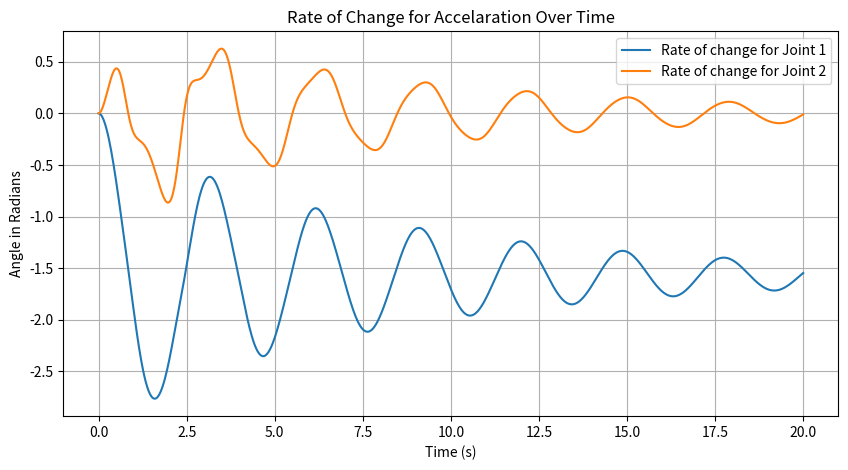

Here is the Python script that generated this plot:
import numpy as np
import matplotlib.pyplot as plt
from scipy.integrate import solve_ivp



def jacobian_matrix(theta_1, length_1, theta_2, length_2):
    """ This function calculates the Jacobian matrix of the robotic manipulator"""

    j_11 = -length_1 * np.sin(theta_1) - length_2 * np.sin(theta_1 + theta_2)
    j_12 = -length_2 * np.sin(theta_1 + theta_2)
    j_21 = length_1 * np.cos(theta_1) + length_2 * np.cos(theta_1 + theta_2)
    j_22 = length_2 * np.cos(theta_1 + theta_2)

    return np.array([[j_11, j_12], [j_21, j_22]])


class DynamicModel():
    """ This is a class for dynamic model calculations"""

    def __init__(self, length_list, mass_list, inertia_list, friction_list) -> None:
        """ A constructor """
        self.length_list = length_list
        self.mass_list = mass_list  
        self.inertia_list = inertia_list
        self.friction_list = friction_list
        self.gravity = 9.81

    def mass_matrix(self, q):
        """
            A function to calculate mass matrix M
            params: q: joint angles
            return: mass matrix M
        """

        # Get related values
        lenght_1 = self.length_list[0]
        lenght_2 = self.length_list[1]

        mass_1 = self.mass_list[0]
        mass_2 = self.mass_list[1]

        link_inertia_1 = self.inertia_list[0]
        link_inertia_2 = self.inertia_list[1]

        theta_2 = q[1]

        # Calculate the center of mass of each link
        com_1 = lenght_1/2
        com_2 = lenght_2/2

        # Calculate the elements of mass matrix
        m_11 = (mass_1*(com_1**2)) + link_inertia_1 + (mass_2*((lenght_1**2) + (com_2**2) + (2*lenght_1*com_2*np.cos(theta_2)))) + link_inertia_2

        m_12 = mass_2*((com_2**2)+ (lenght_1*com_2*np.cos(theta_2))) + link_inertia_2

        m_21 = m_12

        m_22 = (mass_2*(com_2**2)) + link_inertia_2

        M = np.array([[m_11, m_12], [m_21, m_22]])

        return M


    def coriolis_matrix(self,q, q_dot):
        """"
            A function to calculate Coriolis matrix C
            params: q: joint angles
                    q_dot: joint velocities
            return: Coriolis matrix C
        """

        theta_2 = q[1]

        theta_dot_1, theta_dot_2 = q_dot

        mass_2 = self.mass_list[1]

        length_1, length_2 = self.length_list

        com_2 = length_2/2

        coefficient = (-mass_2) * length_1 * com_2 * np.sin(theta_2) 

        velocity_matrix = np.array([[theta_dot_2, (theta_dot_1+theta_dot_2)], [(-theta_dot_1),0]])

        C = coefficient * velocity_matrix

        return C
        

    def gravity_matrix(self, q):
        """"
            This function calculates the gravity matrix g
            params: q: joint angles
            return: gravity matrix g
        """
        
        mass_1, mass_2 = self.mass_list
        length_1, length_2 = self.length_list
        
        com_1 = length_1/2
        com_2 = length_2/2

        theta_1, theta_2 = q

        g_1 = ((mass_1*com_1) + (mass_2*length_1))*(self.gravity)*np.cos(theta_1) + (mass_2*self.gravity*com_2* np.cos(theta_1+theta_2))
        g_2 = (mass_2*self.gravity*com_2* np.cos(theta_1+theta_2))

        return np.array([g_1,g_2])


    def damping_matrix(self, q_dot):
        """"
            This function calculates the damping matrix D
            params: q_dot: joint velocities
            return: damping matrix D
        """

        friction_1, friction_2 = self.friction_list
        velocity_1, velocity_2 = q_dot
        
        return np.array([friction_1 * velocity_1, friction_2 * velocity_2])
    
    def forward(self, t, y, tau, external_forces):
        """ 
            This function is to conduct given experiments with tau and external forces
            params: tau: torque
                    external_forces: external forces
                    q: joint angles
                    q_dot: joint velocities
            return: q_acceleration
        """

        q = y[0:2]
        q_dot = y[2:4]

        # Define the mass matrix
        M = self.mass_matrix(q)

        # Define the Coriolis matrix
        C_dot_q = self.coriolis_matrix(q, q_dot) @ q_dot

        # Define the gravity matrix
        g = self.gravity_matrix(q)

        # Define the damping matrix
        D = self.damping_matrix(q_dot)

        # Define the Jacobian matrix
        J = jacobian_matrix(q[0], self.length_list[0], q[1], self.length_list[1])

        # Transpose of the Jacobian matrix
        J_T = np.transpose(J)

        # Calculate the acceleration
        q_acceleration = np.linalg.inv(M) @ (tau + J_T @ external_forces - C_dot_q - g - D)

        dy_dt = np.concatenate((q_dot, q_acceleration))

        return dy_dt
    
def experiment_2(mass_list, length_list, inertia_list, angle_list, gravity_value):

    """
        This function is to conduct the second experiment.
        params: mass_list: list of masses of the links
                length_list: list of lengths of the links
                inertia_list: list of inertias of the links
                angle_list: list of angles of the joints
                gravity_value: gravity value
        return: torque values
    """
    
    # Initialize variables
    length_1 = length_list[0]
    length_2 = length_list[1]

    com_1 = length_1/2
    com_2 = length_2/2

    mass_1 = mass_list[0]
    mass_2 = mass_list[1]

    inertia_1 = inertia_list[0]
    inertia_2 = inertia_list[1]

    theta_1 = angle_list[0]
    theta_2 = angle_list[1]

    gravity = gravity_value

    # Calculate tau (torque) values
    tau_1 = mass_1*com_1*gravity*np.cos(theta_1) + mass_2*gravity*(length_1*np.cos(theta_1) + com_2*np.cos(theta_1+theta_2))
    tau_2 = mass_2*com_2*gravity*np.cos(theta_1+theta_2)

    return tau_1, tau_2


def experiment_3(angle_list, jacobian, external_forces, gravity ,length_list):
    """
        This function is to conduct the third experiment.
        params: angle_list: list of angles of the joints
                jacobian: jacobian matrix
                external_forces: external forces
                gravity: gravity matrix
                length_list: list of lengths of the links
        return: torque values
    """


    # Initialize variables
    theta_1 = angle_list[0]
    theta_2 = angle_list[1]

    # Calculate the Jacobian matrix
    J = jacobian(theta_1, length_list[0], theta_2, length_list[1])

    # Transpose of the Jacobian matrix
    J_T = np.transpose(J)

    # Calculate the torque values
    tau = gravity - (J_T @ external_forces)

    return tau

if __name__ == "__main__":

    length_list = [2, 1]
    mass_list = [50, 25]
    inertia_list = [10, 5]
    friction_list = [50, 25]

    model = DynamicModel(length_list, mass_list, inertia_list, friction_list)

    # Experiment 1
    q = np.array([0,0])
    q_dot = np.array([0,0])

    y_0 = np.array([q[0], q[1], q_dot[0], q_dot[1]]) # Initial state to do differential equation

    t_span = (0,20) # Time span
    t_eval = np.linspace(0, 20, 1000) # Time values to evaluate in the differential equation
    tau = np.array([0,0])
    external_forces = np.array([0,0])

    # Solve the differential equation to see the rate of change
    rate_of_change = solve_ivp(model.forward, t_span, y_0, t_eval=t_eval, args=(tau, external_forces))

    # Plot the results
    plt.figure(figsize=(10, 5))
    plt.plot(rate_of_change.t, rate_of_change.y[0], label='Rate of change for Joint 1')
    plt.plot(rate_of_change.t, rate_of_change.y[1], label='Rate of change for Joint 2')
    plt.title('Rate of Change for Accelaration Over Time')
    plt.xlabel('Time (s)')
    plt.ylabel('Angle in Radians')
    plt.legend()
    plt.grid(True)
    plt.show()

    # Experiment 2

    # Variables for Experiment 2
    angle_list = [0, 0]
    gravity_value = 9.81

    tau_1, tau_2 = experiment_2(mass_list, length_list, inertia_list, angle_list, gravity_value)
    print("Experiment for when external forces and general variables are 0 and the robotics manipulator is at rest at the beginning")
    print(f'Torque_1: {tau_1} Nm')
    print(f'Torque_2: {tau_2} Nm')


    # Experiment 3

    # Initialize the model
    model = DynamicModel(length_list, mass_list, inertia_list, friction_list)

    # Variables for Experiment 3
    angle_list = [np.deg2rad(60), np.deg2rad(-150)]
    gravity_matrix = model.gravity_matrix(angle_list)
    external_forces = np.array([0, 100])
    tau = experiment_3(angle_list, jacobian_matrix, external_forces, gravity_matrix, length_list)
    print("Experiment for when external forces are applied to the robotics manipulator")
    print(f'Torque_1: {tau[0]} Nm') 
    print(f'Torque_2: {tau[1]} Nm')
    
